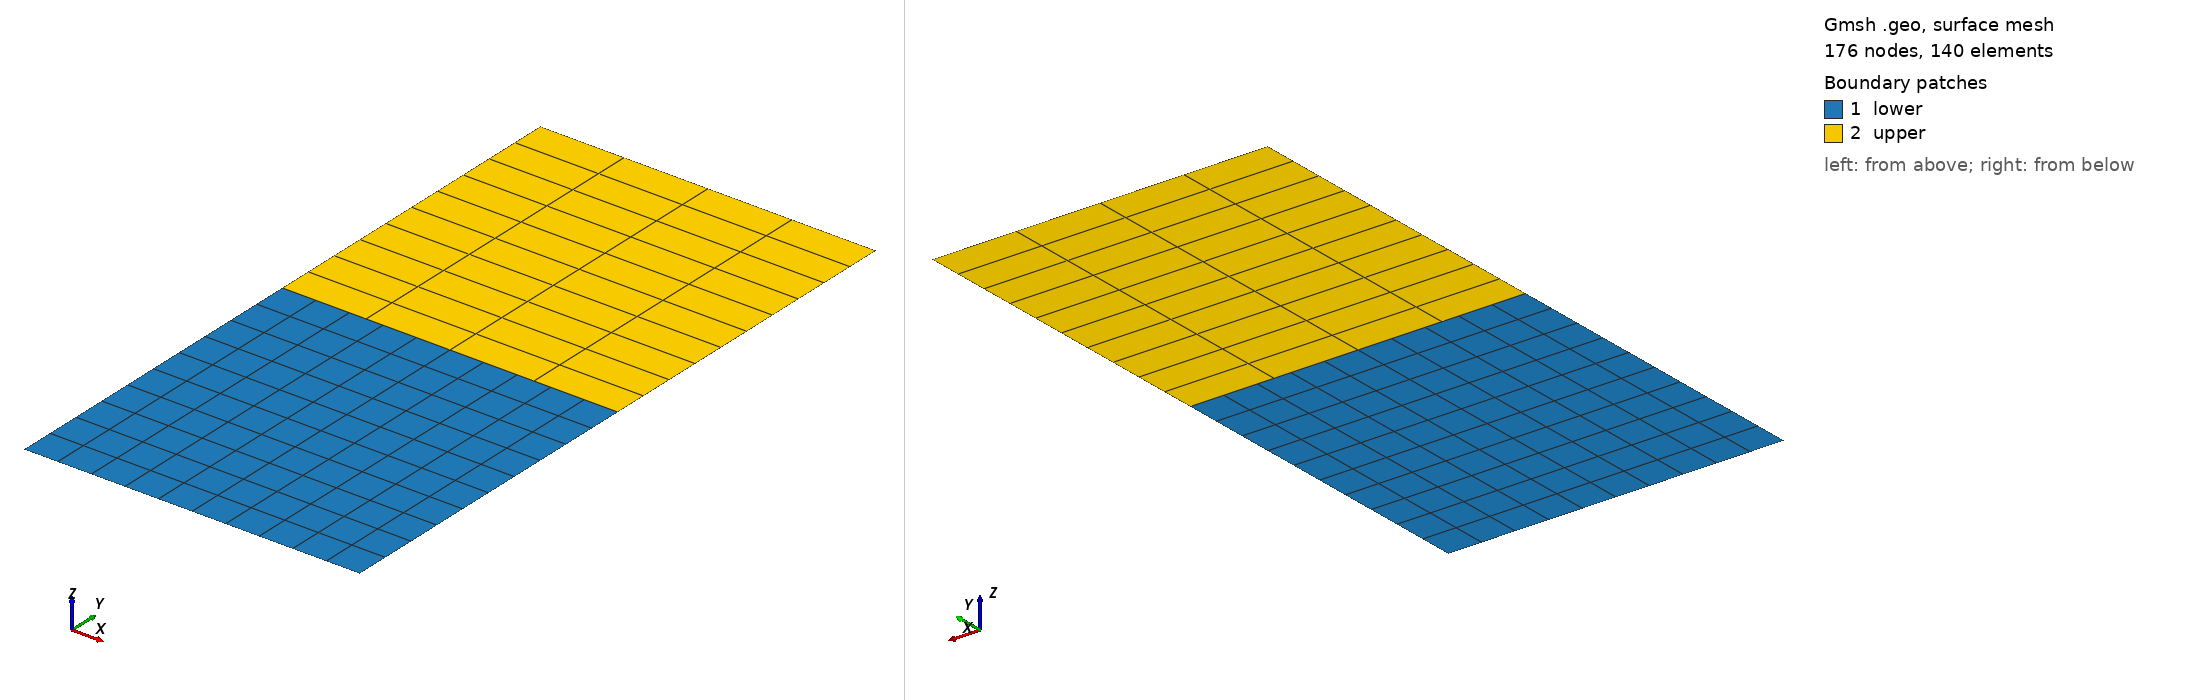

Gmsh geometry script, surface-meshed: 176 nodes, 140 surface elements. Boundary patches (legend numbers): 1 lower, 2 upper. Left view from above one corner, right view from below the opposite corner. Legend entries are the model's physical surfaces. The drawing asked Gmsh for element sizes between 1% and 20% of the model's largest extent; the script's own settings can give other sizes.

=== flat_on_flat.geo (drawn) ===
nb_points = 11;
nb_points_height = 11;
height = 2.0;
length = 1.0;

Point(1) = {-length/2,  -height/2, 0, 1};
Point(2) = {length/2, -height/2, 0, 1};
Point(3) = {length/2, 0, 0, 1};
Point(4) = {length/2, height/2, 0, 1};
Point(5) = {-length/2, height/2, 0, 1};
Point(6) = {-length/2, 0, 0, 1};
Point(7) = {length/2, 0, 0, 1};
Point(8) = {-length/2, 0, 0, 1};

Line(1) = {1, 2};
Line(2) = {2, 3};
Line(3) = {7, 4};
Line(4) = {4, 5};
Line(5) = {5, 6};
Line(6) = {6, 7};
Line(7) = {8, 1};
Line(8) = {3, 8};

Line Loop(1) = {1, 2, 8, 7};
Line Loop(2) = {3, 4, 5, 6};

Plane Surface(1) = {1};
Plane Surface(2) = {2};

Physical Line ("loading") = {4};
Physical Line ("fixed") = {1};

Physical Line ("sides") = {2, 7, 3, 5};

Physical Line ("contact") = {6, 8};
Physical Surface("lower") = {1};
Physical Surface("upper") = {2};

Transfinite Line {6,4} = 5 Using Progression 1;
Transfinite Line {3,5} = nb_points_height Using Progression 1;

Transfinite Line {1, 8} = nb_points Using Progression 1;
Transfinite Line {7, 2} = nb_points_height Using Progression 1;

Transfinite Surface "*";
Recombine Surface "*";
